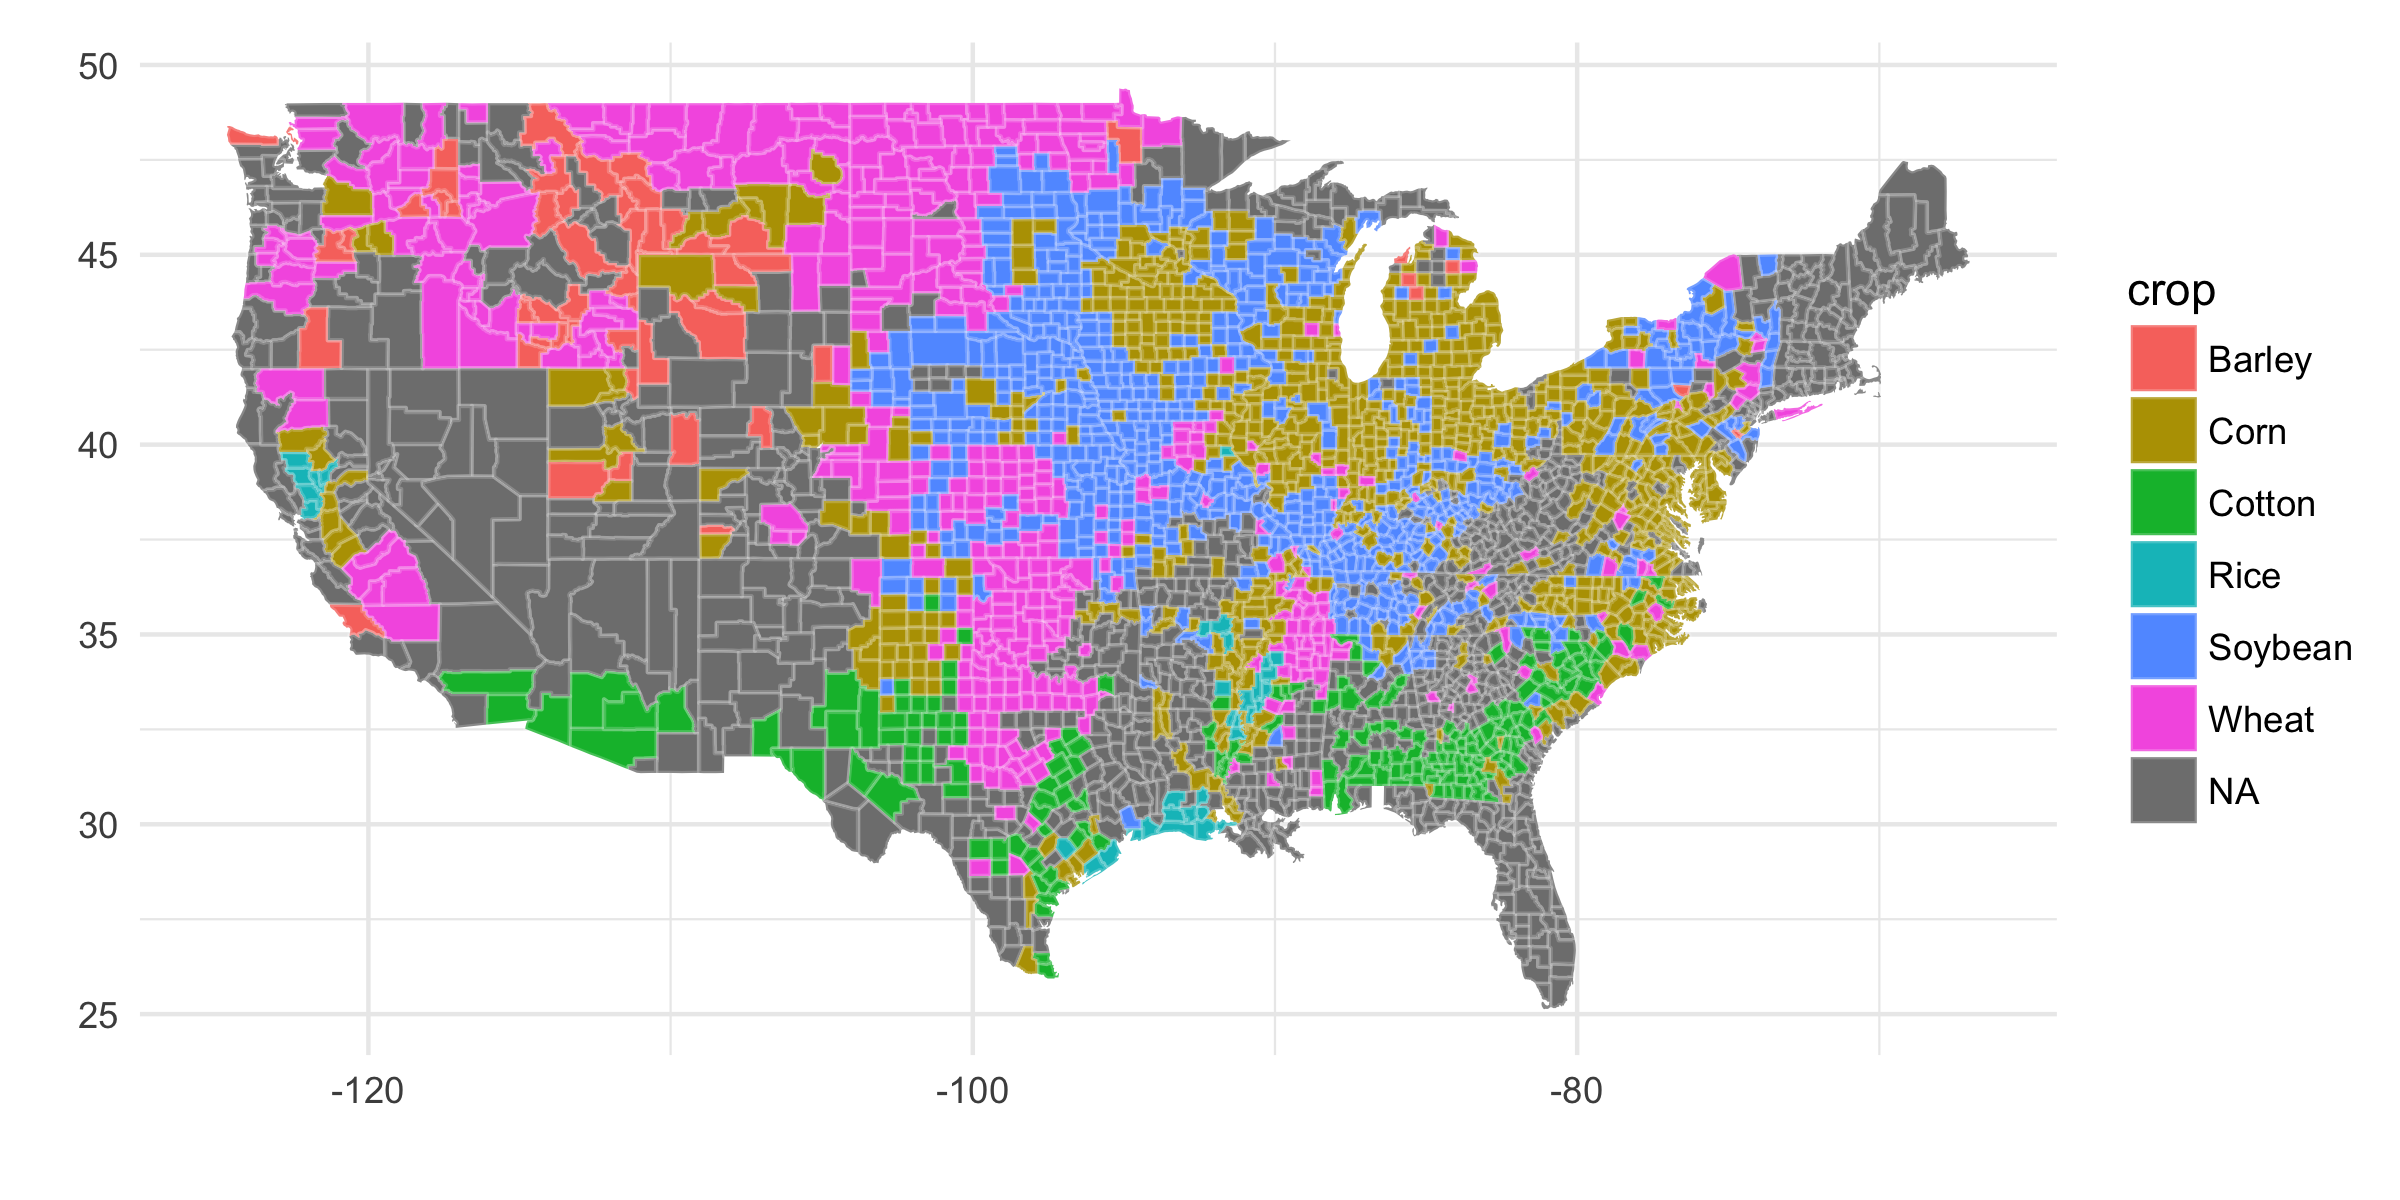

The file beside this chart, header and first rows:
fips, topcrop, Barley, Corn, Cotton, Rice, Soybean, Wheat
01001, Cotton, 0.0, 0.0, 3359, 0.0, 0.0, 0.0
01003, Cotton, 0.0, 0.0, 13233, 0.0, 0.0, 0.0
01005, Cotton, 0.0, 0.0, 768.9, 0.0, 0.0, 0.0
01007, NA, 0.0, 0.0, 0.0, 0.0, 0.0, 0.0
01009, Soybean, 0.0, 0.0, 0.0, 0.0, 809.4, 0.0
01011, NA, 0.0, 0.0, 0.0, 0.0, 0.0, 0.0
01013, Cotton, 0.0, 0.0, 728.4, 0.0, 0.0, 0.0
01015, Cotton, 0.0, 0.0, 2914, 0.0, 0.0, 0.0
01017, NA, 0.0, 0.0, 0.0, 0.0, 0.0, 0.0
01019, Soybean, 0.0, 0.0, 0.0, 0.0, 12748, 0.0
01021, NA, 0.0, 0.0, 0.0, 0.0, 0.0, 0.0
01023, NA, 0.0, 0.0, 0.0, 0.0, 0.0, 0.0
01025, NA, 0.0, 0.0, 0.0, 0.0, 0.0, 0.0
01027, NA, 0.0, 0.0, 0.0, 0.0, 0.0, 0.0
01029, NA, 0.0, 0.0, 0.0, 0.0, 0.0, 0.0
01031, Cotton, 0.0, 0.0, 10158, 0.0, 0.0, 0.0
01033, Wheat, 0.0, 0.0, 0.0, 0.0, 0.0, 17887
01035, Cotton, 0.0, 0.0, 2873, 0.0, 0.0, 0.0
01037, NA, 0.0, 0.0, 0.0, 0.0, 0.0, 0.0
01039, Cotton, 0.0, 0.0, 7042, 0.0, 0.0, 0.0
01041, Cotton, 0.0, 0.0, 890.3, 0.0, 0.0, 0.0
01043, Cotton, 0.0, 0.0, 3764, 0.0, 0.0, 0.0
01045, Cotton, 0.0, 0.0, 3925, 0.0, 0.0, 0.0
01047, Cotton, 0.0, 0.0, 4856, 0.0, 0.0, 0.0
01049, Soybean, 0.0, 0.0, 0.0, 0.0, 9186, 0.0
01051, Cotton, 0.0, 0.0, 6839, 0.0, 0.0, 0.0
01053, Cotton, 0.0, 0.0, 11574, 0.0, 0.0, 0.0
01055, NA, 0.0, 0.0, 0.0, 0.0, 0.0, 0.0
01057, Cotton, 0.0, 0.0, 2185, 0.0, 0.0, 0.0
01059, Wheat, 0.0, 0.0, 0.0, 0.0, 0.0, 2590
01061, Cotton, 0.0, 0.0, 10441, 0.0, 0.0, 0.0
01063, NA, 0.0, 0.0, 0.0, 0.0, 0.0, 0.0
01065, NA, 0.0, 0.0, 0.0, 0.0, 0.0, 0.0
01067, Cotton, 0.0, 0.0, 8741, 0.0, 0.0, 0.0
01069, Cotton, 0.0, 0.0, 12667, 0.0, 0.0, 0.0
01071, Corn, 0.0, 21206, 0.0, 0.0, 0.0, 0.0
01073, NA, 0.0, 0.0, 0.0, 0.0, 0.0, 0.0
01075, NA, 0.0, 0.0, 0.0, 0.0, 0.0, 0.0
01077, Cotton, 0.0, 0.0, 21691, 0.0, 0.0, 0.0
01079, Cotton, 0.0, 12707, 13274, 0.0, 0.0, 0.0
01081, NA, 0.0, 0.0, 0.0, 0.0, 0.0, 0.0
01083, Soybean, 0.0, 0.0, 0.0, 0.0, 37960, 0.0
01085, NA, 0.0, 0.0, 0.0, 0.0, 0.0, 0.0
01087, Cotton, 0.0, 0.0, 566.6, 0.0, 0.0, 0.0
01089, Corn, 0.0, 34884, 0.0, 0.0, 0.0, 0.0
01091, Cotton, 0.0, 0.0, 1821, 0.0, 0.0, 0.0
01093, NA, 0.0, 0.0, 0.0, 0.0, 0.0, 0.0
01095, Corn, 0.0, 3642, 0.0, 0.0, 0.0, 0.0
01097, Cotton, 0.0, 0.0, 2833, 0.0, 0.0, 0.0
01099, Cotton, 0.0, 0.0, 7568, 0.0, 0.0, 0.0
01101, NA, 0.0, 0.0, 0.0, 0.0, 0.0, 0.0
01103, Soybean, 0.0, 0.0, 0.0, 0.0, 5625, 0.0
01105, NA, 0.0, 0.0, 0.0, 0.0, 0.0, 0.0
01107, Cotton, 0.0, 0.0, 3197, 0.0, 0.0, 0.0
01109, Cotton, 0.0, 0.0, 3035, 0.0, 0.0, 0.0
01111, NA, 0.0, 0.0, 0.0, 0.0, 0.0, 0.0
01113, Cotton, 0.0, 0.0, 485.6, 0.0, 0.0, 0.0
01115, NA, 0.0, 0.0, 0.0, 0.0, 0.0, 0.0
01117, Cotton, 0.0, 0.0, 2914, 0.0, 0.0, 0.0
01119, NA, 0.0, 0.0, 0.0, 0.0, 0.0, 0.0
... 3,049 more rows
